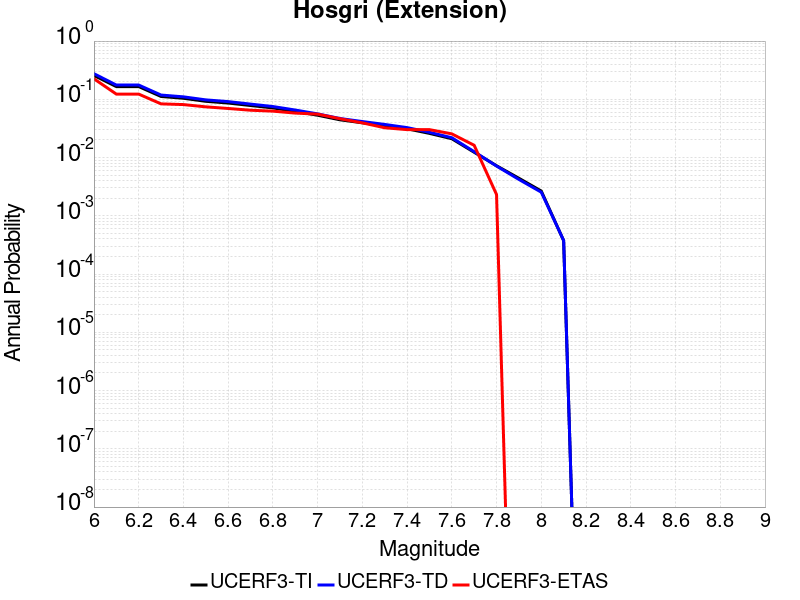

The file beside this chart, header and first rows:
Magnitude, UCERF3-TI Prob, UCERF3-TD Prob, UCERF3-ETAS Prob
6.0, 0.2567, 0.2755, 0.2251
6.1, 0.1655, 0.1758, 0.123
6.2, 0.1655, 0.1758, 0.123
6.3, 0.1119, 0.1184, 0.08353
6.4, 0.1042, 0.1103, 0.08121
6.5, 0.09243, 0.09782, 0.07425
6.6, 0.08633, 0.09133, 0.06961
6.7, 0.07826, 0.08275, 0.06497
6.8, 0.07115, 0.07518, 0.06265
6.9, 0.06202, 0.06546, 0.058
7.0, 0.05333, 0.05622, 0.05568
7.1, 0.04449, 0.04681, 0.0464
7.2, 0.03952, 0.04153, 0.03944
7.3, 0.0353, 0.03705, 0.03248
7.4, 0.03119, 0.03267, 0.03016
7.5, 0.02601, 0.02717, 0.03016
7.6, 0.02105, 0.02191, 0.02552
7.7, 0.01234, 0.01262, 0.01624
7.8, 0.007234, 0.007148, 0.00232
7.9, 0.004412, 0.004211, 0.0
8.0, 0.002664, 0.002543, 0.0
8.1, 3.7486234E-4, 3.7811793E-4, 0.0
